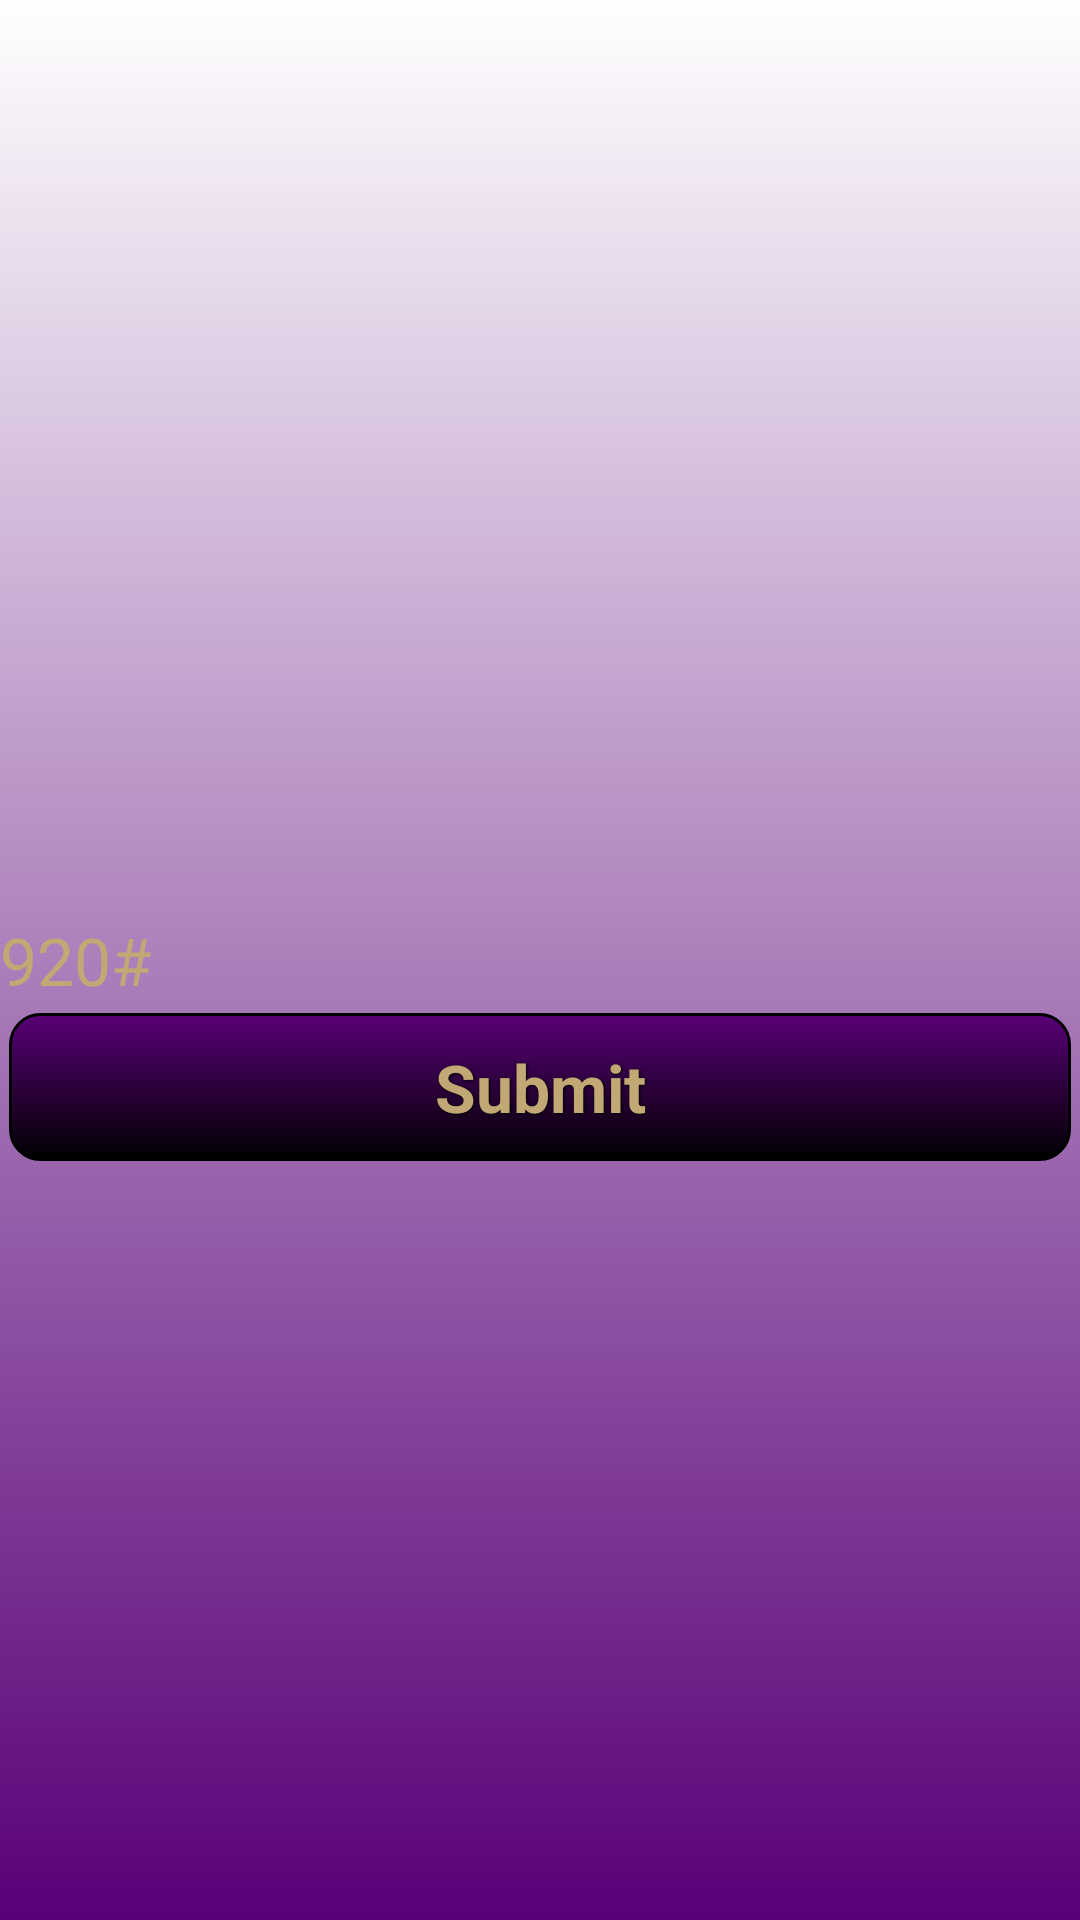

Write the Android layout XML for this screen, with the resource values it uses.
<!-- AndroidManifest.xml: application theme AppTheme -->
<!-- res/layout/activity_2_forgot_login.xml -->
<RelativeLayout xmlns:android="http://schemas.android.com/apk/res/android"
    xmlns:tools="http://schemas.android.com/tools"
    style="@style/BasicLayout"
    tools:context="com.example.teacherspet.control.ForgotLoginActivity" >

    
    <EditText
        android:id="@+id/userID"
	    style="@style/BasicText"
        android:layout_centerVertical="true"
        android:inputType="number"
	    android:hint="@string/lbl_920" />
	
    <Button 
	    style="@style/ActionButton"
        android:layout_below="@id/userID"
	    android:text="@string/lbl_submit"/>

</RelativeLayout>
<!-- resources referenced by this layout -->
<resources>
  <string name="lbl_920">920#</string>
  <string name="lbl_submit">Submit</string>
  <style name="ActionButton" parent="@style/BasicButton">
          <item name="android:onClick">onClicked</item>
      </style>
  <style name="BasicLayout">
          <item name="android:layout_width">fill_parent</item>
          <item name="android:layout_height">fill_parent</item>
          <item name="android:background">@drawable/gradient_bg</item>
      </style>
  <style name="BasicText">
          <item name="android:layout_width">fill_parent</item>
          <item name="android:layout_height">wrap_content</item>
          <item name="android:textSize">@dimen/text_Medium</item>
          <item name="android:textColor">@color/gold</item>
      </style>
  <style name="AppTheme" parent="AppBaseTheme">
      </style>
  <style name="BasicButton" parent="TextCenter">
          <item name="android:layout_margin">@dimen/btn_margin</item>
          <item name="android:textStyle">bold</item>
          <item name="android:shadowColor">@color/black</item>
          <item name="android:shadowDx">1</item>
          <item name="android:shadowDy">1</item>
          <item name="android:shadowRadius">2</item>
          <item name="android:background">@drawable/mybutton</item>
      </style>
  <!-- drawable gradient_bg (drawable) -->
  <?xml version="1.0" encoding="utf-8"?>
  <selector xmlns:android="http://schemas.android.com/apk/res/android">
      <item>
          <shape>
              <gradient
                  android:startColor="@color/white"
                  android:endColor="@color/dk_purple"
                  android:angle="270" />
          </shape>
      </item>
  </selector>
  <dimen name="text_Medium">22sp</dimen>
  <color name="gold">#C1A875</color>
  <style name="AppBaseTheme" parent="Theme.Base.Light">
      </style>
  <style name="TextCenter" parent="@style/BasicText">
          <item name="android:gravity">center</item>
      </style>
  <dimen name="btn_margin">3sp</dimen>
  <color name="black">#000000</color>
  <!-- drawable mybutton (drawable) -->
  <?xml version="1.0" encoding="utf-8"?>
  <selector xmlns:android="http://schemas.android.com/apk/res/android">
      <item android:state_pressed="true">
          <shape>
              <solid
                  android:color="@color/dk_purple" />
              <stroke
                  android:width="1dp"
                  android:color="@color/black" />
              <corners
                  android:radius="10dp" />
              <padding
                  android:left="10dp"
                  android:top="10dp"
                  android:right="10dp"
                  android:bottom="10dp" />
          </shape>
      </item>
      <item>
          <shape>
              <gradient
                  android:startColor="@color/dk_purple"
                  android:endColor="@color/black"
                  android:angle="270" />
              <stroke
                  android:width="1dp"
                  android:color="@color/black" />
              <corners
                  android:radius="10dp" />
              <padding
                  android:left="10dp"
                  android:top="10dp"
                  android:right="10dp"
                  android:bottom="10dp" />
          </shape>
      </item>
  </selector>
  <color name="white">#ffffff</color>
  <color name="dk_purple">#580077</color>
</resources>
